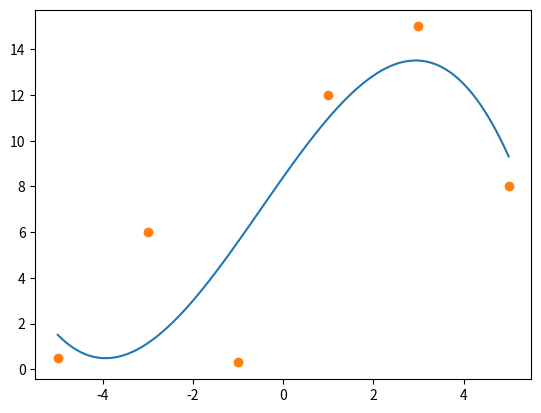

Write the Python code that produced this figure.
#MN Ćw 9 24.01.21 Implementacja aproksymacji wielomianowej metodą najmniejszych kwadratów
import numpy as np
import matplotlib.pyplot as plt

X = np.array([-5, -3, -1, 1, 3, 5])
Y = np.array([0.5, 6, 0.3, 12, 15, 8])
len_x = len(X)

def apro(stopien_wiel):
    x_mat = np.zeros([stopien_wiel+1, stopien_wiel +1])
    y_mat = np.zeros([stopien_wiel+1])
    for i in range(0, stopien_wiel+1):
        for j in range(0, stopien_wiel+1):
            if i == j == 0:
                    x_mat[i,j] = X.shape[0]
            elif (i == 1) and (j > 0):
                x_mat[i,j] = sum(X[s] ** (j + 1) for s in range(0, X.shape[0]))
            else:
                x_mat[i,j] = sum(X[s] ** (i+j) for s in range(0, X.shape[0]))

    for i in range(0, stopien_wiel+1):      
        y_mat[i] = sum(Y[s] * (X[s] ** i) for s in range(0, Y.shape[0]))
    print('Układ równań:', x_mat)
    print('Y', y_mat)
    wsp = np.linalg.solve(x_mat, y_mat)
    for i in range(0, stopien_wiel+1):
        wsp[i] = round(wsp[i], 2)
    print('Współczynniki a:', wsp)
    return wsp
######## WPISZ STOPIEN #########################################
stopien_wiel = 3
mac_A = apro(stopien_wiel)

dl_mac_A = len(mac_A)
mac_x = np.linspace(-5, 5, num = 100)
dl_x = len(mac_x)
mac_y =[]

for x in range(dl_x): # Sumowanie wielomianu, obliczonego z danych X
    y=0
    for a in range(dl_mac_A): # Przy danej potędze
        y = y + mac_A[a]*(mac_x[x]**a)
    mac_y.append(y)

plt.figure()
plt.plot(mac_x, mac_y, '-')
plt.plot(X, Y, 'o')
plt.show()
